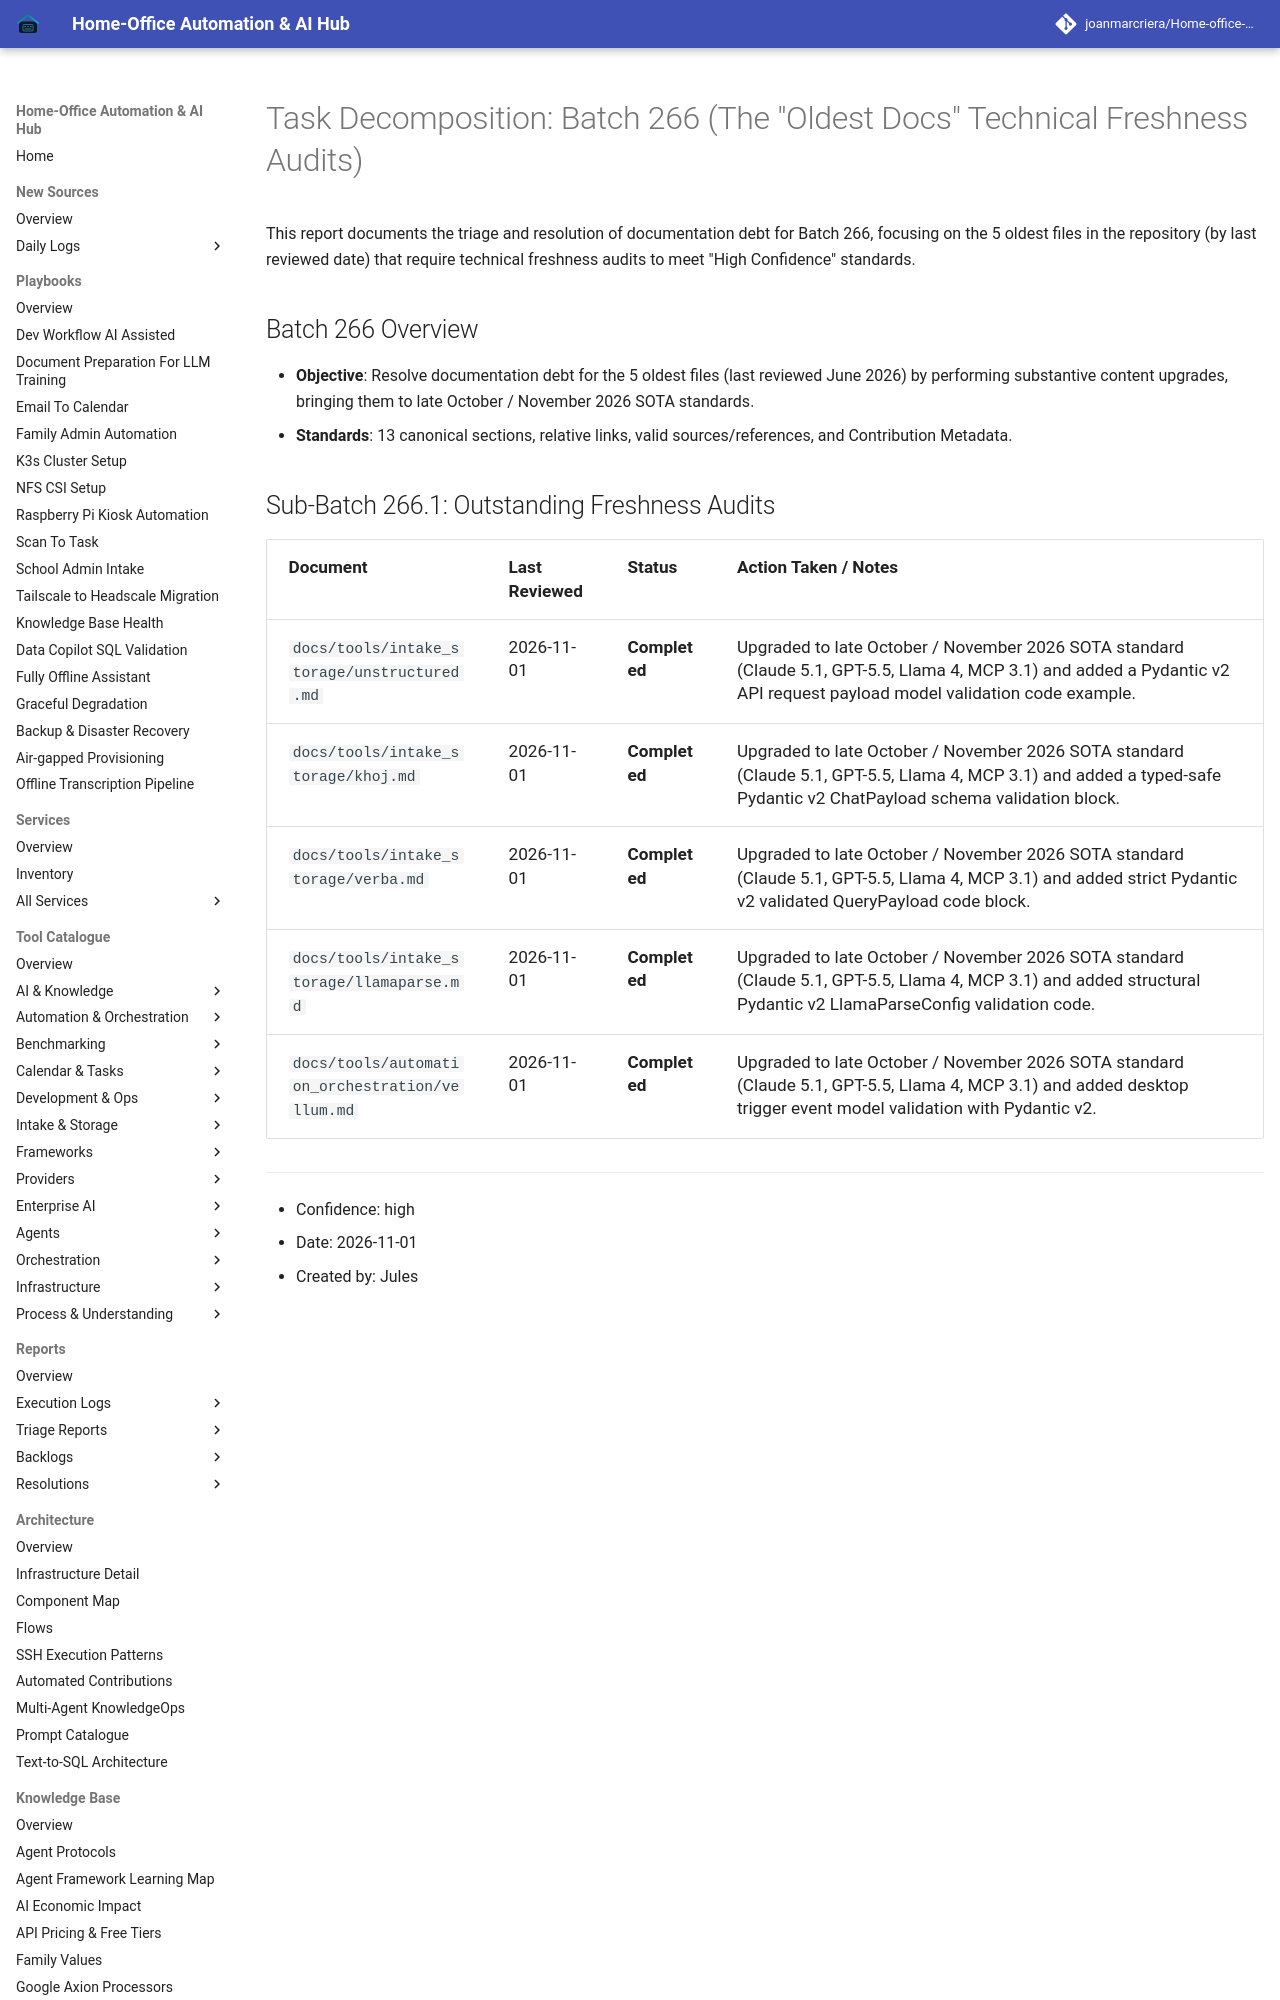

repository: joanmarcriera/Home-office-automations · page: reports/task-decomposition-batch-266/index.html · generator: mkdocs

# Task Decomposition: Batch 266 (The "Oldest Docs" Technical Freshness Audits)

This report documents the triage and resolution of documentation debt for Batch 266, focusing on the 5 oldest files in the repository (by last reviewed date) that require technical freshness audits to meet "High Confidence" standards.

## Batch 266 Overview
- **Objective**: Resolve documentation debt for the 5 oldest files (last reviewed June 2026) by performing substantive content upgrades, bringing them to late October / November 2026 SOTA standards.
- **Standards**: 13 canonical sections, relative links, valid sources/references, and Contribution Metadata.
